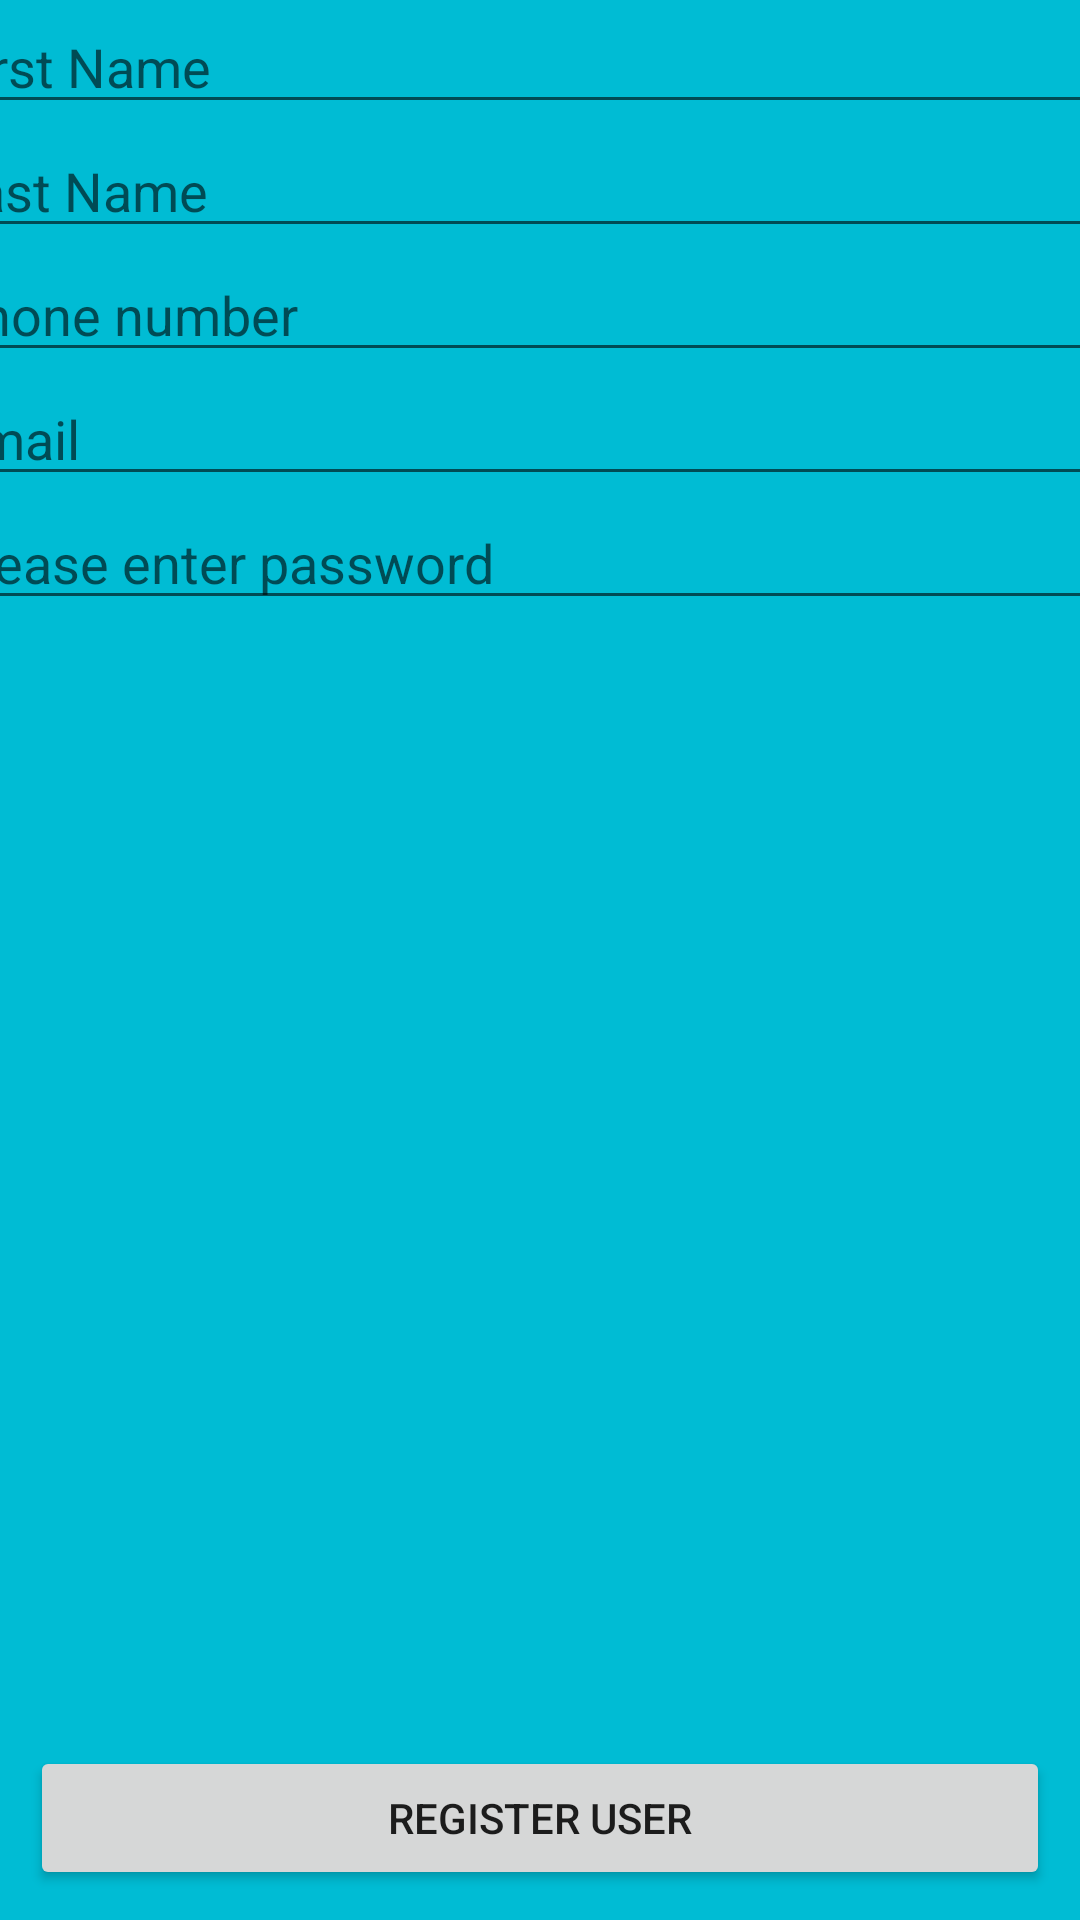

Write the Android layout XML for this screen, with the resource values it uses.
<!-- AndroidManifest.xml: application theme Theme.Beder2022 -->
<!-- res/layout/activity_register.xml -->
<?xml version="1.0" encoding="utf-8"?>
<androidx.constraintlayout.widget.ConstraintLayout xmlns:android="http://schemas.android.com/apk/res/android"
    xmlns:app="http://schemas.android.com/apk/res-auto"
    xmlns:tools="http://schemas.android.com/tools"
    android:layout_width="match_parent"
    android:layout_height="match_parent"
    android:background="#00BCD4"
    tools:context=".Activity_Register">


    <LinearLayout

        android:layout_width="404dp"
        android:layout_height="240dp"
        android:layout_margin="10dp"
        android:orientation="vertical"
        app:layout_constraintEnd_toEndOf="parent"
        app:layout_constraintStart_toStartOf="parent"
        tools:layout_editor_absoluteY="257dp">

        <EditText
            android:id="@+id/edt_firstname"
            android:layout_width="match_parent"
            android:layout_height="wrap_content"
            android:ems="10"
            android:hint="First Name"
            android:inputType="textPersonName" />

        <EditText
            android:id="@+id/edt_lastname"
            android:layout_width="match_parent"
            android:layout_height="wrap_content"
            android:ems="10"
            android:hint="Last Name"
            android:inputType="textPersonName" />

        <EditText
            android:id="@+id/edt_phonenumber"
            android:layout_width="match_parent"
            android:layout_height="wrap_content"
            android:ems="10"
            android:hint="Phone number"
            android:inputType="phone" />

        <EditText
            android:id="@+id/edt_email"
            android:layout_width="match_parent"
            android:layout_height="wrap_content"
            android:ems="10"
            android:hint="Email"
            android:inputType="textEmailAddress" />

        <EditText
            android:id="@+id/edt_password"
            android:layout_width="match_parent"
            android:layout_height="wrap_content"
            android:ems="10"
            android:hint="Please enter password"
            android:inputType="textPassword" />

    </LinearLayout>

    <Button
        android:id="@+id/btn_register"
        android:layout_width="match_parent"
        android:layout_height="wrap_content"
        android:text="Register User"
        android:layout_margin="10dp"
        app:layout_constraintBottom_toBottomOf="parent"
        app:layout_constraintStart_toStartOf="parent" />

</androidx.constraintlayout.widget.ConstraintLayout>
<!-- resources referenced by this layout -->
<resources>
  <style name="Theme.Beder2022" parent="Theme.MaterialComponents.DayNight.DarkActionBar">
          
          <item name="colorPrimary">@color/purple_500</item>
          <item name="colorPrimaryVariant">@color/purple_700</item>
          <item name="colorOnPrimary">@color/white</item>
          
          <item name="colorSecondary">@color/teal_200</item>
          <item name="colorSecondaryVariant">@color/teal_700</item>
          <item name="colorOnSecondary">@color/black</item>
          
          <item name="android:statusBarColor" tools:targetApi="l">?attr/colorPrimaryVariant</item>
          
      </style>
  <!-- not gathered from this repository: default colours our renderer supplied (Android Studio template values) -->
  <color name="purple_500">#FF6200EE</color>
  <color name="purple_700">#FF3700B3</color>
  <color name="teal_200">#FF03DAC5</color>
  <color name="teal_700">#FF018786</color>
  <color name="black">#FF000000</color>
  <color name="white">#FFFFFFFF</color>
</resources>
